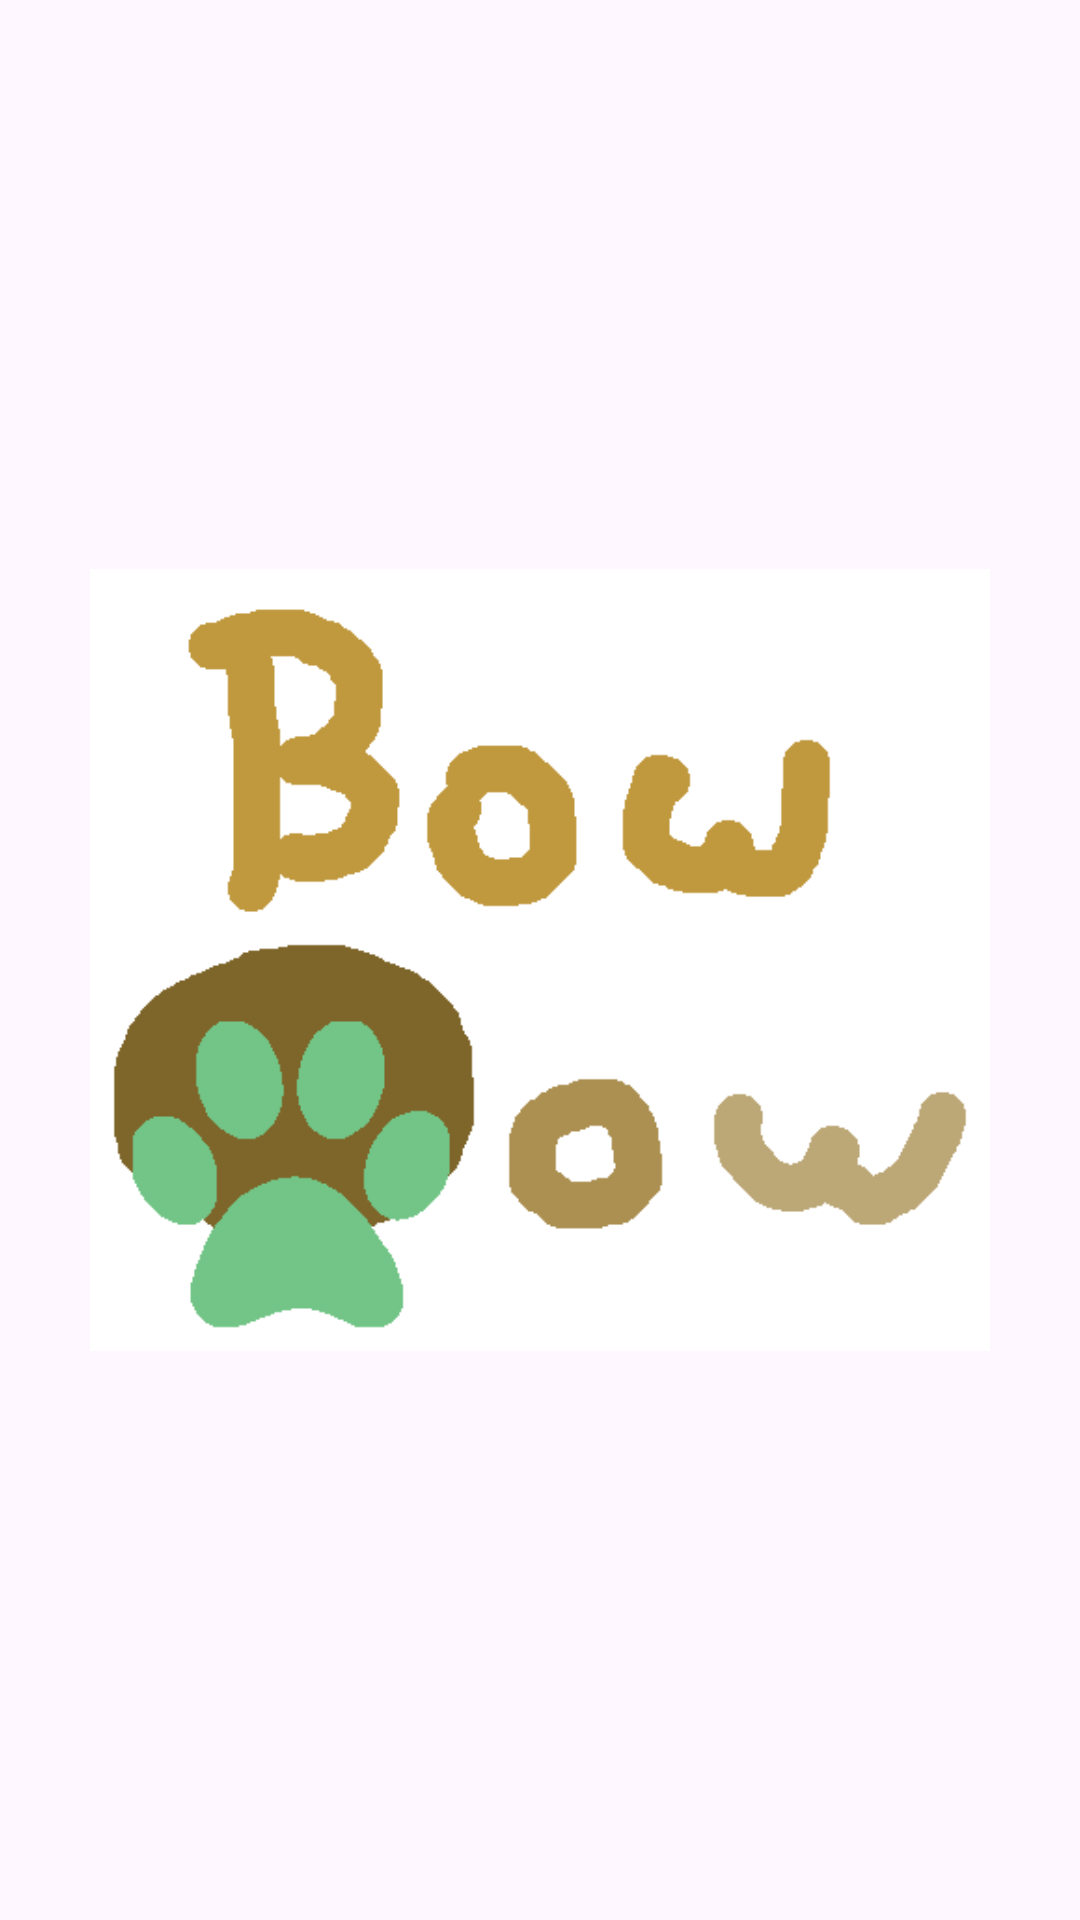

Reconstruct the res/layout file that produces this screen, plus the resources it refers to.
<!-- AndroidManifest.xml: application theme Theme.Bowwow -->
<!-- res/layout/activity_splash_screen.xml -->
<?xml version="1.0" encoding="utf-8"?>
<androidx.constraintlayout.widget.ConstraintLayout xmlns:android="http://schemas.android.com/apk/res/android"
    xmlns:app="http://schemas.android.com/apk/res-auto"
    xmlns:tools="http://schemas.android.com/tools"
    android:layout_width="match_parent"
    android:layout_height="match_parent"
    tools:context=".SplashScreen">

    <ImageView
        android:id="@+id/ivSplash"
        android:layout_width="300dp"
        android:layout_height="300dp"
        app:layout_constraintBottom_toBottomOf="parent"
        app:layout_constraintEnd_toEndOf="parent"
        app:layout_constraintStart_toStartOf="parent"
        app:layout_constraintTop_toTopOf="parent"
        app:srcCompat="@drawable/logo_hq" />
</androidx.constraintlayout.widget.ConstraintLayout>
<!-- resources referenced by this layout -->
<resources>
  <!-- drawable logo_hq: png bitmap (drawable, 17072 bytes) -->
  <style name="Theme.Bowwow" parent="Base.Theme.Bowwow" />
  <style name="Base.Theme.Bowwow" parent="Theme.Material3.DayNight.NoActionBar">
          
          
      </style>
</resources>
